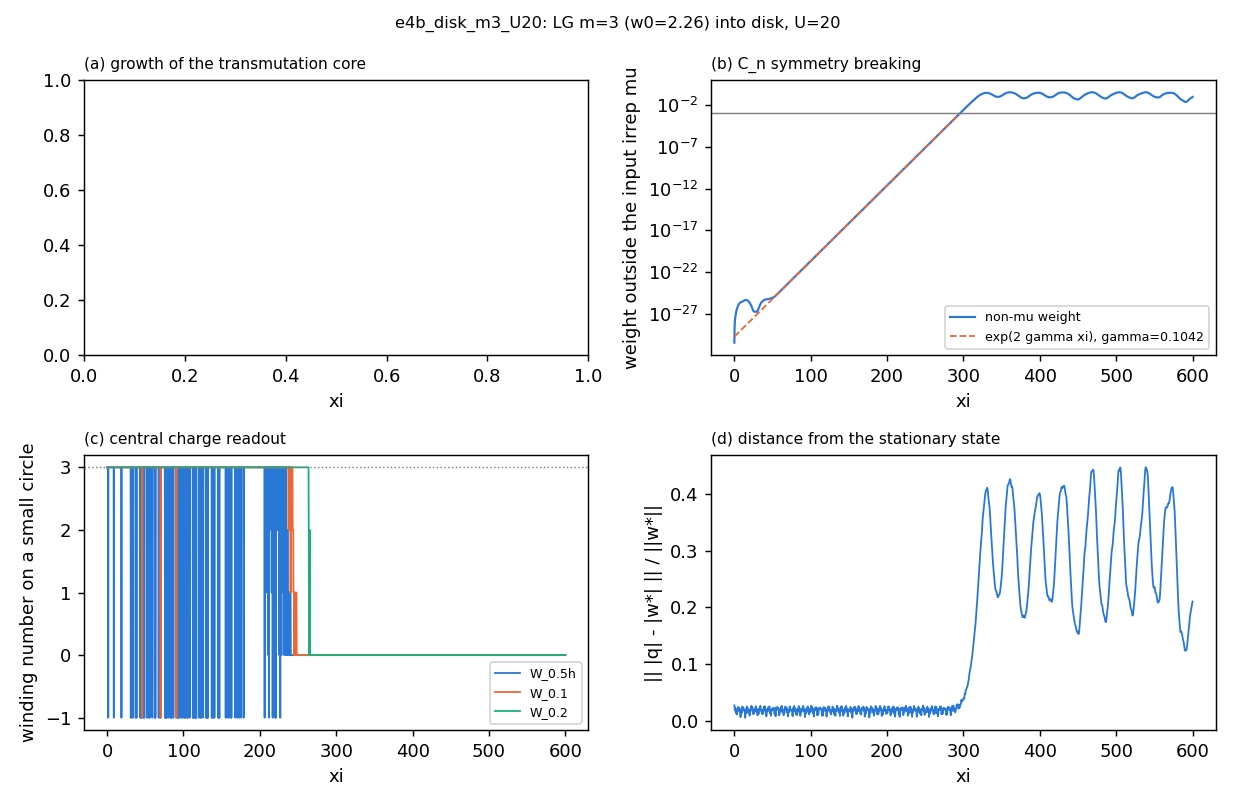

Source data for this figure (header and first rows):
z, power, peak, mu_weight, nonmu_weight, central, deviation, n_singularities, W_0.5h, W_0.1, W_0.2, W_0.4
0.0, 20, 0.7489, 1.0, 3.5029632074629226e-31, 3, 0.02722, 0, 3, 3, 3.0, 3
0.25, 20, 0.7517, 1.0, 2.019737823046829e-29, 3, 0.02478, , 3, 3, 3, 3
0.5, 20, 0.7582, 1.0, 7.148622335867475e-29, 3, 0.01983, , 3, 3, 3, 3.0
0.75, 20, 0.7654, 1.0, 1.5629297771408268e-28, 3, 0.01808, , 3, 3.0, 3.0, 3.0
1.0, 20, 0.7706, 1.0, 2.76663092712939e-28, 3, 0.02065, 0, 3, 3.0, 3, 3.0
1.25, 20, 0.7723, 1.0, 4.335900355783769e-28, 3.0, 0.02255, , 3.0, 3.0, 3.0, 3.0
1.5, 20, 0.7706, 1.0, 6.326750515834047e-28, -1, 0.0217, , -1, 3.0, 3, 3
1.75, 20, 0.7669, 1.0, 8.813731371049237e-28, 3.0, 0.01898, , 3.0, 3, 3, 3.0
2.0, 20, 0.7634, 1.0, 1.1799390727041256e-27, 3, 0.01604, 0, 3, 3.0, 3.0, 3.0
2.25, 20, 0.7617, 1.0, 1.5261045321225835e-27, 3.0, 0.01404, , 3.0, 3, 3, 3
2.5, 20, 0.7623, 1.0, 1.935369355463555e-27, 3.0, 0.0129, , 3.0, 3, 3.0, 3.0
2.75, 20, 0.764, 1.0, 2.405637141896799e-27, 3.0, 0.01271, , 3.0, 3, 3.0, 3.0
3.0, 20, 0.7663, 1.0, 2.9439365729619783e-27, 3.0, 0.01388, 0, 3.0, 3.0, 3, 3.0
3.25, 20, 0.7688, 1.0, 3.5554849674965105e-27, 3.0, 0.01157, , 3.0, 3.0, 3.0, 3
3.5, 20, 0.7709, 1.0, 4.249087074680981e-27, 3, 0.01107, , 3, 3, 3.0, 3
3.75, 20, 0.772, 1.0, 5.01383302029203e-27, 3.0, 0.01452, , 3.0, 3, 3.0, 3
4.0, 20, 0.7725, 1.0, 5.8466029599026694e-27, 3.0, 0.01925, 0, 3.0, 3, 3, 3
4.25, 20, 0.7733, 1.0, 6.763609632247489e-27, 3.0, 0.02295, , 3.0, 3, 3.0, 3
4.5, 20, 0.7747, 1.0, 7.749832724059548e-27, 3.0, 0.02435, , 3.0, 3.0, 3, 3.0
4.75, 20, 0.7763, 1.0, 8.797110961722382e-27, 3.0, 0.0233, , 3.0, 3, 3, 3.0
5.0, 20, 0.7778, 1.0, 9.915007897483111e-27, 3, 0.02092, 0, 3, 3.0, 3, 3.0
5.25, 20, 0.7784, 1.0, 1.1085681598296082e-26, 3.0, 0.01927, , 3.0, 3, 3, 3.0
5.5, 20, 0.7765, 1.0, 1.2286764985906574e-26, 3.0, 0.02006, , 3.0, 3, 3.0, 3.0
5.75, 20, 0.7721, 1.0, 1.351175362181911e-26, 3, 0.0227, , 3, 3.0, 3, 3.0
6.0, 20, 0.7675, 1.0, 1.4757916495081102e-26, 3, 0.02316, 0, 3, 3.0, 3.0, 3.0
6.25, 20, 0.765, 1.0, 1.600288361539844e-26, 3.0, 0.02226, , 3.0, 3.0, 3.0, 3.0
6.5, 20, 0.7667, 1.0, 1.7256896101586022e-26, 3.0, 0.01946, , 3.0, 3.0, 3, 3.0
6.75, 20, 0.7718, 1.0, 1.846952464484514e-26, 3, 0.01616, , 3, 3.0, 3, 3
7.0, 20, 0.778, 1.0, 1.9629890255753983e-26, 3.0, 0.01731, 0, 3.0, 3, 3, 3
7.25, 20, 0.7824, 1.0, 2.0728254059473625e-26, 3.0, 0.02097, , 3.0, 3.0, 3.0, 3.0
7.5, 20, 0.7824, 1.0, 2.1746044674067705e-26, 3.0, 0.02079, , 3.0, 3, 3, 3.0
7.75, 20, 0.7775, 1.0, 2.2668776231549838e-26, 3, 0.01486, , 3, 3.0, 3, 3
8.0, 20, 0.7698, 1.0, 2.348439487629849e-26, 3.0, 0.006359, 0, 3.0, 3, 3.0, 3.0
8.25, 20, 0.7627, 1.0, 2.4216157873188325e-26, 3.0, 0.009091, , 3.0, 3.0, 3, 3
8.5, 20, 0.7584, 1.0, 2.485303360453693e-26, 3.0, 0.01639, , 3.0, 3.0, 3, 3
8.75, 20, 0.7573, 1.0, 2.544065932569706e-26, -1, 0.01933, , -1, 3.0, 3.0, 3
9.0, 20, 0.7592, 1.0, 2.595628931568747e-26, 3.0, 0.01763, 0, 3.0, 3, 3.0, 3.0
9.25, 20, 0.7629, 1.0, 2.6454438974226436e-26, 3, 0.01431, , 3, 3, 3, 3
9.5, 20, 0.7668, 1.0, 2.692283765379898e-26, 3, 0.01331, , 3, 3.0, 3, 3
9.75, 20, 0.769, 1.0, 2.7368275247483815e-26, 3.0, 0.0171, , 3.0, 3, 3.0, 3.0
10.0, 20, 0.7692, 1.0, 2.7848615039355564e-26, 3.0, 0.02126, 0, 3.0, 3, 3.0, 3
10.25, 20, 0.7676, 1.0, 2.833368956327455e-26, 3.0, 0.02399, , 3.0, 3, 3, 3.0
10.5, 20, 0.7646, 1.0, 2.8904609810076055e-26, 3, 0.02525, , 3, 3, 3.0, 3.0
10.75, 20, 0.7612, 1.0, 2.95493666139225e-26, 3.0, 0.02476, , 3.0, 3, 3, 3
11.0, 20, 0.7592, 1.0, 3.030922416720661e-26, 3.0, 0.02261, 0, 3.0, 3.0, 3.0, 3.0
11.25, 20, 0.7592, 1.0, 3.11759771053036e-26, 3, 0.02049, , 3, 3.0, 3.0, 3
11.5, 20, 0.7604, 1.0, 3.212654236450772e-26, 3, 0.02093, , 3, 3, 3.0, 3
11.75, 20, 0.7613, 1.0, 3.320234237524969e-26, 3, 0.02319, , 3, 3.0, 3.0, 3.0
12.0, 20, 0.7611, 1.0, 3.4339540692663315e-26, 3.0, 0.02163, 0, 3.0, 3.0, 3, 3
12.25, 20, 0.76, 1.0, 3.5528743561174594e-26, 3.0, 0.01876, , 3.0, 3.0, 3.0, 3
12.5, 20, 0.7592, 1.0, 3.6781005333429446e-26, 3, 0.01778, , 3, 3, 3, 3
12.75, 20, 0.7599, 1.0, 3.804912681213453e-26, 3.0, 0.01881, , 3.0, 3, 3.0, 3.0
13.0, 20, 0.7634, 1.0, 3.932542061726854e-26, 3.0, 0.01944, 0, 3.0, 3.0, 3, 3.0
13.25, 20, 0.7688, 1.0, 4.0568839063100916e-26, 3.0, 0.01918, , 3.0, 3.0, 3, 3.0
13.5, 20, 0.7737, 1.0, 4.173390114887063e-26, 3, 0.01865, , 3, 3.0, 3.0, 3.0
13.75, 20, 0.7754, 1.0, 4.279073509225572e-26, 3, 0.01625, , 3, 3.0, 3.0, 3
14.0, 20, 0.7733, 1.0, 4.3688879971579346e-26, 3.0, 0.01024, 0, 3.0, 3.0, 3, 3
14.25, 20, 0.7685, 1.0, 4.442484290110146e-26, 3, 0.005427, , 3, 3.0, 3, 3.0
14.5, 20, 0.7635, 1.0, 4.4976587327381447e-26, 3.0, 0.01296, , 3.0, 3.0, 3.0, 3.0
14.75, 20, 0.7605, 1.0, 4.535284416583755e-26, 3, 0.01919, , 3, 3, 3, 3.0
... 2,341 more rows
